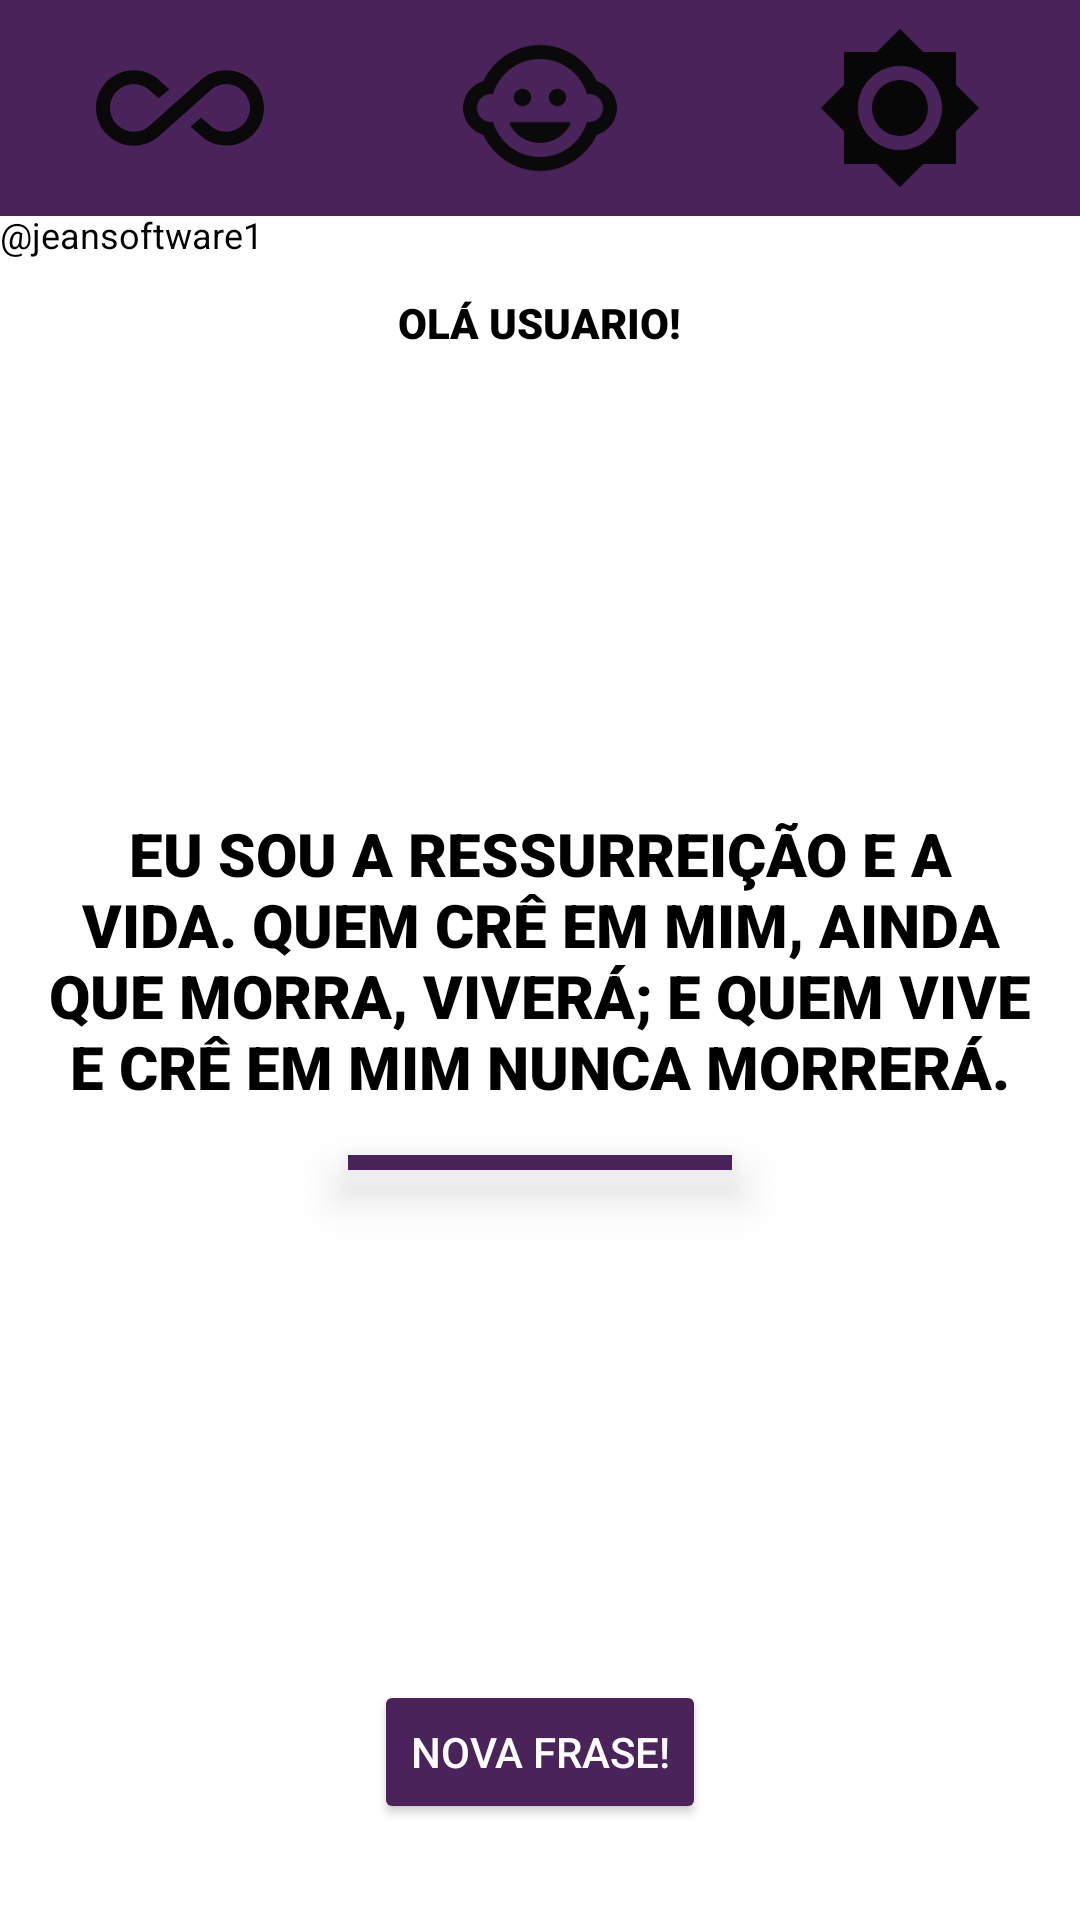

The Android layout XML behind this screen, and the referenced resources:
<!-- AndroidManifest.xml: application theme Theme.Motivation -->
<!-- res/layout/activity_main.xml -->
<?xml version="1.0" encoding="utf-8"?>
<RelativeLayout xmlns:android="http://schemas.android.com/apk/res/android"
    xmlns:tools="http://schemas.android.com/tools"
    android:layout_width="match_parent"
    android:layout_height="match_parent"
    android:background="@color/white"
    android:orientation="vertical"
    tools:context=".userinterface.MainActivity">


    <LinearLayout
        android:id="@+id/linear_menu"
        android:layout_width="match_parent"
        android:layout_height="72dp"
        android:background="@color/purple">

        <ImageView
            android:id="@+id/image_infinity"
            android:layout_width="0dp"
            android:layout_height="match_parent"
            android:layout_weight="1"
            android:importantForAccessibility="no"
            android:padding="8dp"
            android:src="@drawable/infinity">

        </ImageView>

        <ImageView
            android:id="@+id/image_child"
            android:layout_width="0dp"
            android:layout_height="match_parent"
            android:layout_weight="1"
            android:padding="8dp"
            android:src="@drawable/child" />

        <ImageView
            android:id="@+id/image_sun"
            android:layout_width="0dp"
            android:layout_height="match_parent"
            android:layout_weight="1"
            android:backgroundTint="@color/purple"
            android:importantForAccessibility="no"
            android:padding="8dp"
            android:src="@drawable/sun">

        </ImageView>

    </LinearLayout>

    <TextView

        android:id="@+id/text_hello"
        android:layout_width="wrap_content"
        android:layout_height="wrap_content"
        android:layout_below="@+id/linear_menu"
        android:layout_centerInParent="true"
        android:layout_marginStart="16dp"
        android:layout_marginTop="16dp"
        android:layout_marginEnd="16dp"
        android:layout_marginBottom="16dp"
        android:fontFamily="sans-serif-black"
        android:padding="10dp"
        android:text="@string/hello"
        android:textAllCaps="true"
        android:textColor="@color/black">

    </TextView>


    <TextView
        android:id="@+id/text_textmmm"
        android:layout_width="match_parent"
        android:layout_height="wrap_content"
        android:layout_centerInParent="true"
        android:elevation="10dp"
        android:fontFamily="sans-serif-black"
        android:padding="16dp"
        android:text="@string/motivation"
        android:textAlignment="center"
        android:textAllCaps="true"
        android:textColor="@color/black"
        android:textSize="20sp">

    </TextView>

    <View
        android:id="@+id/view_view1"
        android:layout_width="128dp"
        android:layout_height="5dp"
        android:layout_below="@+id/text_textmmm"
        android:layout_centerInParent="true"
        android:background="@color/purple"
        android:elevation="10dp">

    </View>

    <Button
        android:id="@+id/button_new1"
        android:layout_width="wrap_content"
        android:layout_height="wrap_content"
        android:layout_alignParentBottom="true"
        android:layout_centerInParent="true"
        android:layout_marginStart="32dp"
        android:layout_marginTop="32dp"
        android:layout_marginEnd="32dp"
        android:layout_marginBottom="32dp"
        android:backgroundTint="@color/purple"
        android:text="@string/new_frase"
        android:textColor="@color/white">

    </Button>

    <TextView
        android:layout_width="wrap_content"
        android:layout_height="wrap_content"
        android:layout_marginTop="70dp"
        android:text="@string/name"
        android:textAlignment="center"
        android:textColor="@color/black"
        android:textSize="12sp">

    </TextView>


</RelativeLayout>
<!-- resources referenced by this layout -->
<resources>
  <color name="black">#FF000000</color>
  <color name="purple">#4A235A </color>
  <color name="white">#FFFFFFFF</color>
  <!-- drawable child (drawable) -->
  <vector android:height="50dp" android:tint="#0B0A0A"
      android:viewportHeight="24" android:viewportWidth="24"
      android:width="50dp" xmlns:android="http://schemas.android.com/apk/res/android">
      <path android:fillColor="@android:color/white" android:pathData="M14.5,10.5m-1.25,0a1.25,1.25 0,1 1,2.5 0a1.25,1.25 0,1 1,-2.5 0"/>
      <path android:fillColor="@android:color/white" android:pathData="M9.5,10.5m-1.25,0a1.25,1.25 0,1 1,2.5 0a1.25,1.25 0,1 1,-2.5 0"/>
      <path android:fillColor="@android:color/white" android:pathData="M16.1,14L7.9,14c-0.19,0 -0.32,0.2 -0.23,0.37C8.5,15.94 10.13,17 12,17s3.5,-1.06 4.33,-2.63c0.08,-0.17 -0.05,-0.37 -0.23,-0.37zM22.94,11.34c-0.25,-1.51 -1.36,-2.74 -2.81,-3.17 -0.53,-1.12 -1.28,-2.1 -2.19,-2.91C16.36,3.85 14.28,3 12,3s-4.36,0.85 -5.94,2.26c-0.92,0.81 -1.67,1.8 -2.19,2.91 -1.45,0.43 -2.56,1.65 -2.81,3.17 -0.04,0.21 -0.06,0.43 -0.06,0.66 0,0.23 0.02,0.45 0.06,0.66 0.25,1.51 1.36,2.74 2.81,3.17 0.52,1.11 1.27,2.09 2.17,2.89C7.62,20.14 9.71,21 12,21s4.38,-0.86 5.97,-2.28c0.9,-0.8 1.65,-1.79 2.17,-2.89 1.44,-0.43 2.55,-1.65 2.8,-3.17 0.04,-0.21 0.06,-0.43 0.06,-0.66 0,-0.23 -0.02,-0.45 -0.06,-0.66zM19,14c-0.1,0 -0.19,-0.02 -0.29,-0.03 -0.2,0.67 -0.49,1.29 -0.86,1.86C16.6,17.74 14.45,19 12,19s-4.6,-1.26 -5.85,-3.17c-0.37,-0.57 -0.66,-1.19 -0.86,-1.86 -0.1,0.01 -0.19,0.03 -0.29,0.03 -1.1,0 -2,-0.9 -2,-2s0.9,-2 2,-2c0.1,0 0.19,0.02 0.29,0.03 0.2,-0.67 0.49,-1.29 0.86,-1.86C7.4,6.26 9.55,5 12,5s4.6,1.26 5.85,3.17c0.37,0.57 0.66,1.19 0.86,1.86 0.1,-0.01 0.19,-0.03 0.29,-0.03 1.1,0 2,0.9 2,2s-0.9,2 -2,2z"/>
  </vector>
  <!-- drawable infinity (drawable) -->
  <vector android:height="50dp" android:tint="#090909"
      android:viewportHeight="24" android:viewportWidth="24"
      android:width="50dp" xmlns:android="http://schemas.android.com/apk/res/android">
      <path android:fillColor="@android:color/white" android:pathData="M18.6,6.62c-1.44,0 -2.8,0.56 -3.77,1.53L12,10.66 10.48,12h0.01L7.8,14.39c-0.64,0.64 -1.49,0.99 -2.4,0.99 -1.87,0 -3.39,-1.51 -3.39,-3.38S3.53,8.62 5.4,8.62c0.91,0 1.76,0.35 2.44,1.03l1.13,1 1.51,-1.34L9.22,8.2C8.2,7.18 6.84,6.62 5.4,6.62 2.42,6.62 0,9.04 0,12s2.42,5.38 5.4,5.38c1.44,0 2.8,-0.56 3.77,-1.53l2.83,-2.5 0.01,0.01L13.52,12h-0.01l2.69,-2.39c0.64,-0.64 1.49,-0.99 2.4,-0.99 1.87,0 3.39,1.51 3.39,3.38s-1.52,3.38 -3.39,3.38c-0.9,0 -1.76,-0.35 -2.44,-1.03l-1.14,-1.01 -1.51,1.34 1.27,1.12c1.02,1.01 2.37,1.57 3.82,1.57 2.98,0 5.4,-2.41 5.4,-5.38s-2.42,-5.37 -5.4,-5.37z"/>
  </vector>
  <!-- drawable sun (drawable) -->
  <vector android:height="50dp" android:tint="#070707"
      android:viewportHeight="24" android:viewportWidth="24"
      android:width="50dp" xmlns:android="http://schemas.android.com/apk/res/android">
      <path android:fillColor="@android:color/white" android:pathData="M20,8.69L20,4h-4.69L12,0.69 8.69,4L4,4v4.69L0.69,12 4,15.31L4,20h4.69L12,23.31 15.31,20L20,20v-4.69L23.31,12 20,8.69zM12,18c-3.31,0 -6,-2.69 -6,-6s2.69,-6 6,-6 6,2.69 6,6 -2.69,6 -6,6zM12,8c-2.21,0 -4,1.79 -4,4s1.79,4 4,4 4,-1.79 4,-4 -1.79,-4 -4,-4z"/>
  </vector>
  <string name="hello">Olá usuario!</string>
  <string name="motivation" translatable="false">Eu sou a ressurreição e a vida. Quem crê em mim, ainda que morra, viverá; e quem vive e crê em mim nunca morrerá.</string>
  <string name="name">\@jeansoftware1</string>
  <string name="new_frase">Nova Frase!</string>
  <style name="Theme.Motivation" parent="Base.Theme.Motivation" />
  <style name="Base.Theme.Motivation" parent="Theme.Material3.DayNight.NoActionBar">
          
          
          <item name="colorPrimaryVariant">@color/purple</item>
  
          
          <item name="colorPrimary">@color/purple</item>
      </style>
</resources>
